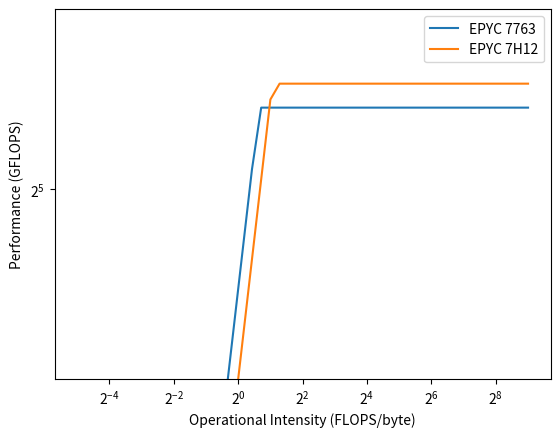

Write the Python code that produced this figure.
import matplotlib.pyplot as plt
import numpy as np

import matplotlib.pyplot as plt
import numpy as np

def plot_roofline_model(peak_flops_7763, peak_flops_7H12, peak_memory_bandwidth_7763, peak_memory_bandwidth_7H12):
    x = np.logspace(-5, 9, base=2)
    performance_7763 = np.minimum(x * peak_memory_bandwidth_7763, peak_flops_7763)
    performance_7H12 = np.minimum(x * peak_memory_bandwidth_7H12, peak_flops_7H12)

    fig, ax = plt.subplots()
    ax.plot(x, performance_7763, label='EPYC 7763')  
    ax.plot(x, performance_7H12, label='EPYC 7H12')
    ax.set_xscale('log', base=2)
    ax.set_yscale('log', base=2)
    ax.set_ylim(20, 50)
    plt.xlabel('Operational Intensity (FLOPS/byte)')
    plt.ylabel('Performance (GFLOPS)')
    plt.legend()
    plt.savefig('roofline_plot.png')

    print("Roofline plot saved as 'roofline_plot.png'")

if __name__ == "__main__":
    peak_flops_7763 = 39.2
    peak_flops_7H12 = 41.6
    peak_memory_bandwidth_7763 = 25
    peak_memory_bandwidth_7H12 = 20
    plot_roofline_model(peak_flops_7763, peak_flops_7H12, peak_memory_bandwidth_7763, peak_memory_bandwidth_7H12)

